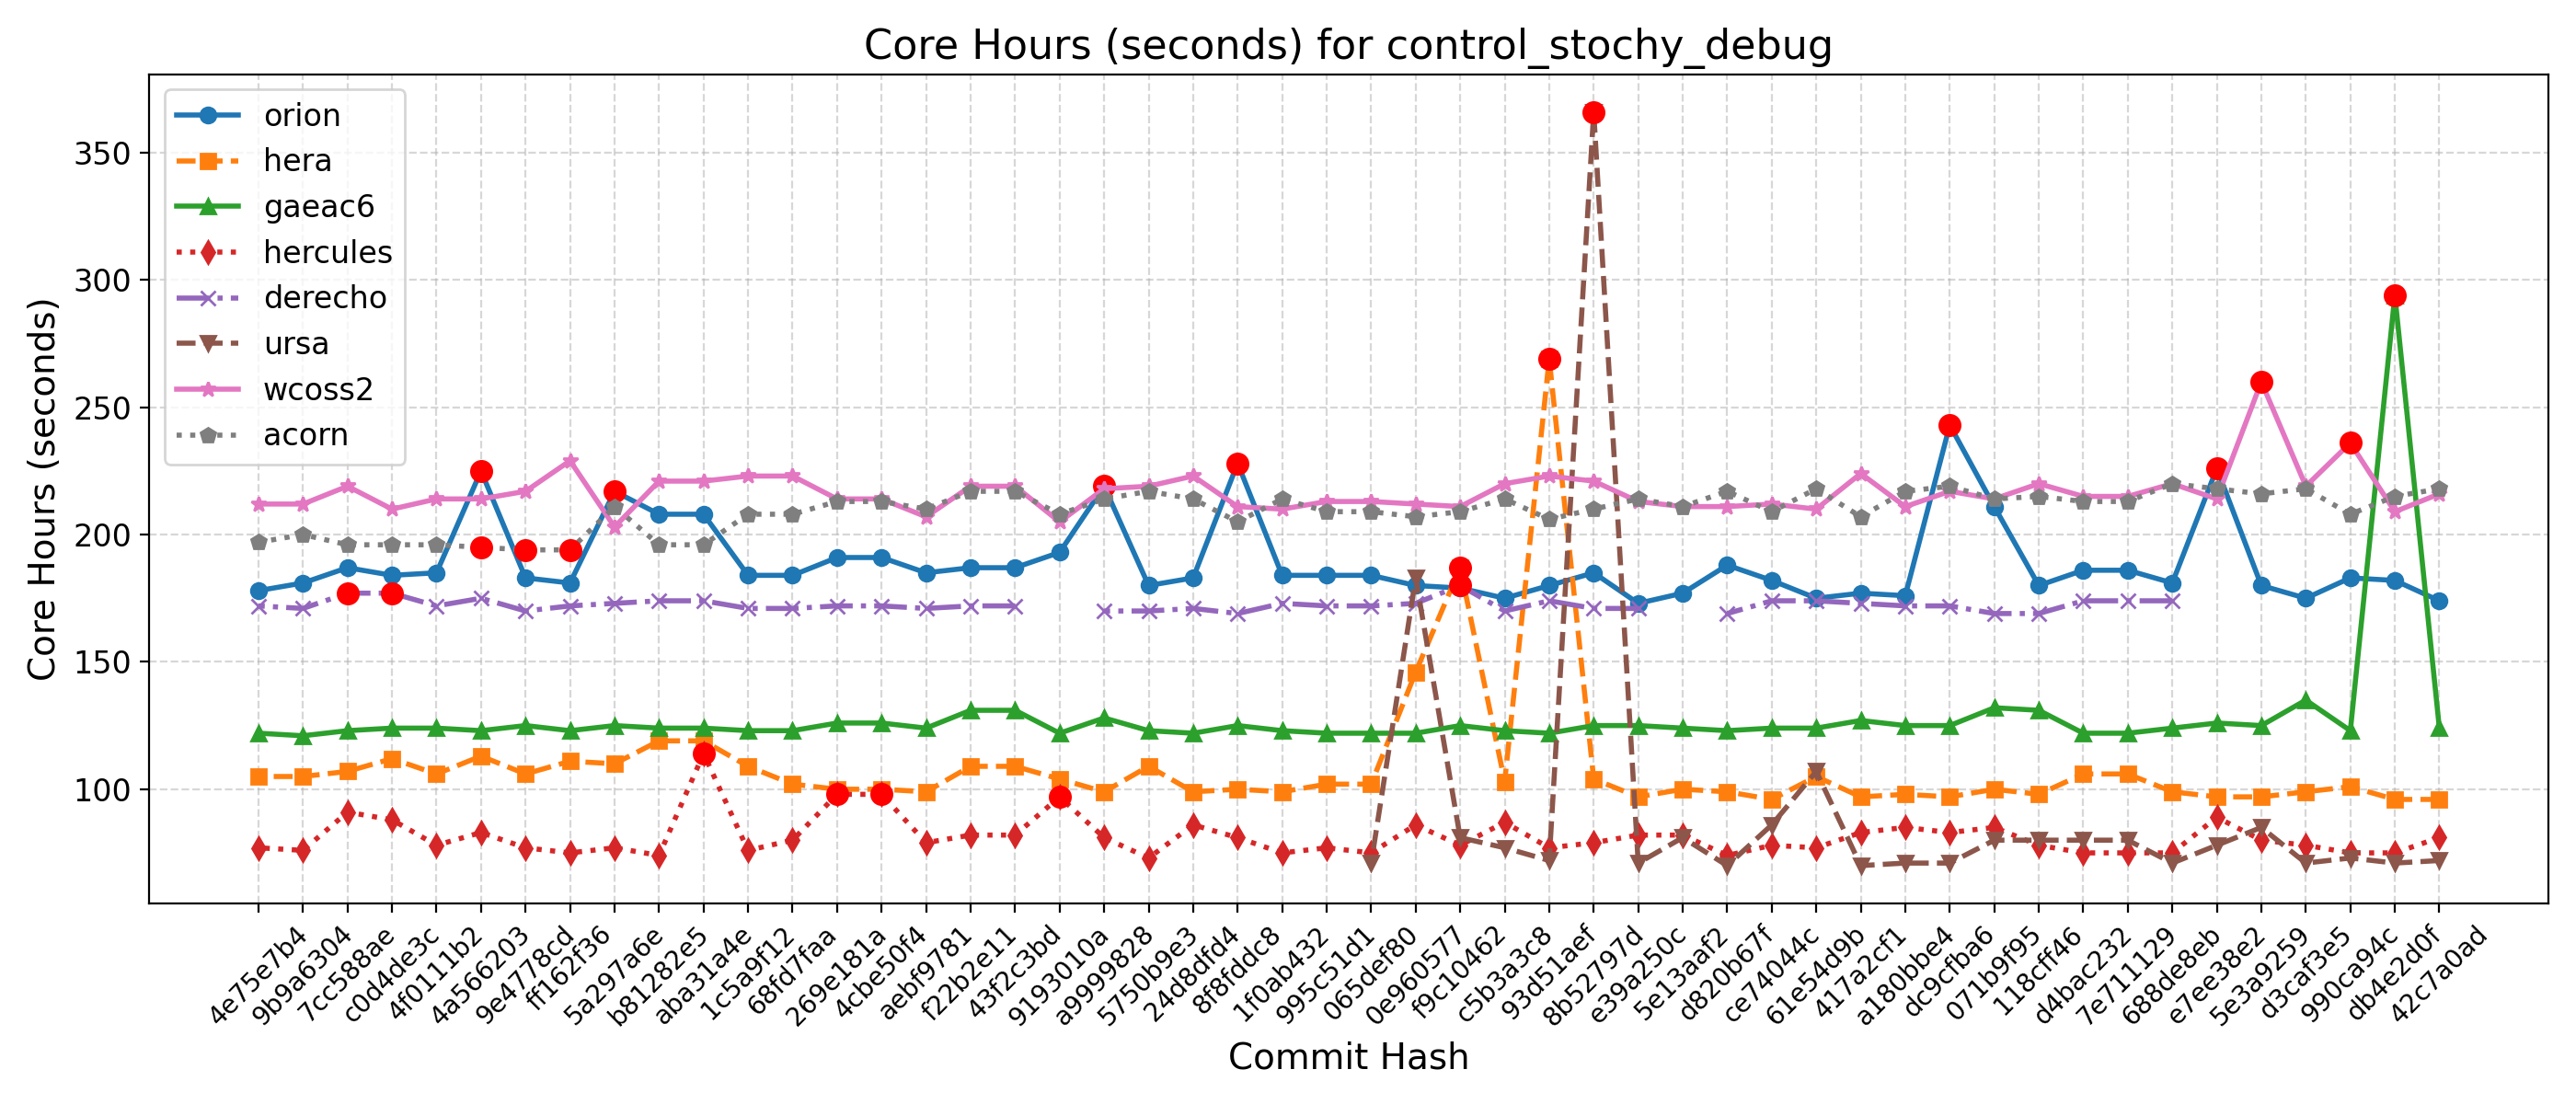

Data behind this chart, as committed beside it:
Hash, Date, Message, orion, hera, gaeac6, hercules, derecho, ursa, wcoss2, acorn
42c7a0ad, 2025-09-22, Send surface ocean currents to ATM for S…, 174, 96, 124, 81, , 72, 216, 218
db4e2d0f, 2025-09-18, Replace icplocn2atm (integer) with use_o…, 182, 96, 294, 75, , 71, 209, 215
990ca94c, 2025-09-16, Update tests such that LSM and LANDICE a…, 183, 101, 123, 75, , 73, 236, 208
d3caf3e5, 2025-09-15, update mom6 to its main repo. 20250818 c…, 175, 99, 135, 78, , 71, 219, 218
5e3a9259, 2025-09-10, Introduce tuning parameter for convectiv…, 180, 97, 125, 80, , 85, 260, 216
e7ee38e2, 2025-09-08, Scale-aware 3DTKE EDMF and TTE-EDMF GFS …, 226, 97, 126, 89, , 78, 214, 218
688de8eb, 2025-09-04, Fix default cdmbgwd settings (#2788), 181, 99, 124, 75, 174, 71, 220, 220
7e711129, 2025-09-02, Use container with spack stack 1.9.2 (#2…, 186, 106, 122, 75, 174, 80, 215, 213
d4bac232, 2025-08-29, MPAS dycore + Atmosphere Generalization …, 186, 106, 122, 75, 174, 80, 215, 213
118cff46, 2025-08-25, Add FV3 grid mask for regional domains t…, 180, 98, 131, 78, 169, 80, 220, 215
071b9f95, 2025-08-22, Fix Restart IAU and Ultra-Low Reproducib…, 211, 100, 132, 85, 169, 80, 214, 214
dc9cfba6, 2025-08-19, Update CICE through 2025-07 and switch t…, 243, 97, 125, 83, 172, 71, 217, 219
a180bbe4, 2025-08-15, FV3: Fix Prate_avg and UPP call freq + F…, 176, 98, 125, 85, 172, 71, 211, 217
417a2cf1, 2025-08-13, Fix conus13km tests restart and decompos…, 177, 97, 127, 83, 173, 70, 224, 207
61e54d9b, 2025-08-11, Add two-way ocean-wave coupling feature …, 175, 105, 124, 77, 174, 107, 210, 218
ce74044c, 2025-08-06, Create a user-friendly "process model" t…, 182, 96, 124, 78, 174, 86, 212, 209
d820b67f, 2025-08-01, Update GOCART to v2.4.3 (#2819), 188, 99, 123, 74, 169, 70, 211, 217
5e13aaf2, 2025-07-29, Update DATM meshes and switch to bilinea…, 177, 100, 124, 82, , 81, 211, 211
e39a250c, 2025-07-24, Update FV3 hash to include UPP ss192/Urs…, 173, 97, 125, 82, 171, 71, 213, 214
8b52797d, 2025-07-21, Combination of 2684,2707,2771 (MERRA2 3-…, 185, 104, 125, 79, 171, 366, 221, 210
93d51aef, 2025-07-17, Exporting Canopy Variables from AQM to F…, 180, 269, 122, 77, 174, 72, 223, 206
c5b3a3c8, 2025-07-14, GFDLMP-v3 and TEMPO MP microphysics (#25…, 175, 103, 123, 87, 170, 77, 220, 214
f9c10462, 2025-07-11, Combination of several CCPP-physics PRs …, 179, 187, 125, 78, 180, 81, 211, 209
0e960577, 2025-07-09, Combination #2777 (maintask writes CMEPS…, 180, 146, 122, 86, 173, 183, 212, 207
065def80, 2025-07-07, Port UFS-WM to Ursa (#2471), 184, 102, 122, 75, 172, 71, 213, 209
995c51d1, 2025-07-03, Upgrade UFS-WM to spack-stack/1.9.2 (#26…, 184, 102, 122, 77, 172, , 213, 209
1f0ab432, 2025-07-01, Reduce WW3 memory use (#2624), 184, 99, 123, 75, 173, , 210, 214
8f8fddc8, 2025-06-30, Bring in scale-aware 3DTKE related chang…, 228, 100, 125, 81, 169, , 211, 205
24d8dfd4, 2025-06-26, Slight modification in orographic gravit…, 183, 99, 122, 86, 171, , 223, 214
5750b9e3, 2025-06-20, gcycle update (#2747), 180, 109, 123, 73, 170, , 219, 217
a9999828, 2025-06-12, Add a new parameter in dycore to control…, 219, 99, 128, 81, 170, , 218, 214
9193010a, 2025-06-06, In Noah-MP, set zero for canopy liquid a…, 193, 104, 122, 97, , , 205, 208
43f2c3bd, 2025-06-04, Urgent Documentation Update for HSD Capa…, 187, 109, 131, 82, 172, , 219, 217
f22b2e11, 2025-06-02, Bug fix for surface roughness calculatio…, 187, 109, 131, 82, 172, , 219, 217
aebf9781, 2025-05-27, Fix bug to improve wave initialization b…, 185, 99, 124, 79, 171, , 207, 210
4cbe50f4, 2025-05-23, Add idealized, regional tropical cyclone…, 191, 100, 126, 98, 172, , 214, 213
269e181a, 2025-05-23, Add GFSv17 IAU restart tests without wav…, 191, 100, 126, 98, 172, , 214, 213
68fd7faa, 2025-05-15, Enable Hera, Hercules Gnu tests: cpld_de…, 184, 102, 123, 80, 171, , 223, 208
1c5a9f12, 2025-05-09, Add "ultra low" coupled configurations t…, 184, 109, 123, 76, 171, , 223, 208
aba31a4e, 2025-05-06, Resolve miscellaneous WM issues and upda…, 208, 119, 124, 114, 174, , 221, 196
b81282e5, 2025-05-05, Switch to vector remapping and bilinear …, 208, 119, 124, 74, 174, , 221, 196
5a297a6e, 2025-05-02, improve coupled model startup cost for w…, 217, 110, 125, 77, 173, , 203, 211
ff162f36, 2025-05-01, NSSL MP scheme updates + Stochastic Phys…, 181, 111, 123, 75, 172, , 229, 194
9e4778cd, 2025-04-25, Loosen restriction on optional arguments…, 183, 106, 125, 77, 170, , 217, 194
4a566203, 2025-04-23, CMake Atmosphere Dycore Generalization +…, 225, 113, 123, 83, 175, , 214, 195
4f0111b2, 2025-04-21, Add CMEPS log file at restart write; IAU…, 185, 106, 124, 78, 172, , 214, 196
c0d4de3c, 2025-04-18, Update mom6 to its main repository 20250…, 184, 112, 124, 88, 177, , 210, 196
7cc588ae, 2025-04-16, Add PIO configuration variables for CMEP…, 187, 107, 123, 91, 177, , 219, 196
9b9a6304, 2025-04-11, Memcheck fixes (#2655), 181, 105, 121, 76, 171, , 212, 200
4e75e7b4, 2025-04-10, Update upp submodule to the latest UPP (…, 178, 105, 122, 77, 172, , 212, 197
